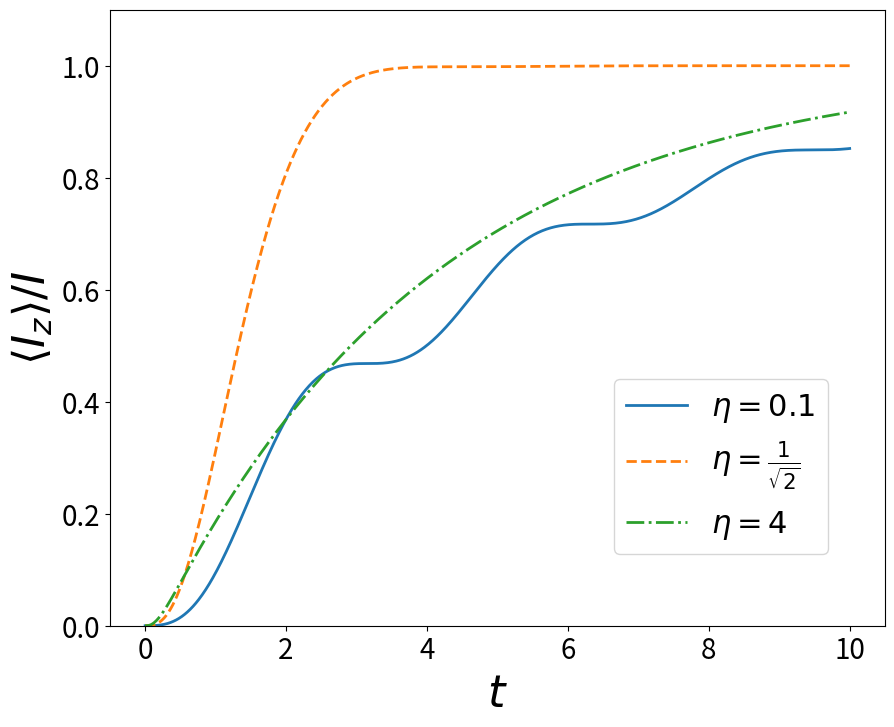

Write Python code to recreate this figure.
import matplotlib, sys, os
import matplotlib.pyplot as plt
import numpy as np
import scipy.optimize as optimization
import math
from matplotlib.widgets import Slider, Button, RadioButtons


def iz(eta, t):
    if eta > 1:
        d = math.sqrt(eta**2-1)
        return 1 + math.exp(-2*eta*t)/(eta**2-1)*(1-eta*d*math.sinh(2*d*t)-eta**2*math.cosh(2*d*t))
    elif eta < 1:
        d = math.sqrt(1-eta**2)
        return 1 + math.exp(-2*eta*t)/(eta**2-1)*(1+eta*d*math.sin(2*d*t)-eta**2*math.cos(2*d*t))
    elif eta == 1:
        return  math.exp(-2 * t) *(-1 +  math.exp(2 * t) - 2 * t - 2 *t**2)

fig = plt.figure(figsize=(10,8)) 
ax1 = fig.add_subplot(111)

t = np.linspace(0, 10, num=1000)
eta = 1.2
l, = ax1.plot(t, [iz(0.1, s) for s in t], label='$\eta=0.1$', lw=2, ls='-')
l, = ax1.plot(t, [iz(1./2**0.5, s) for s in t], label=r'$\eta=\frac{1}{\sqrt{2}}$', lw=2, ls='--')
l, = ax1.plot(t, [iz(4, s) for s in t], label='$\eta=4$', lw=2, ls='-.')

#axeta = plt.axes([0.2, 0.025, 0.7, 0.03], axisbg='r')
#eta_slider = Slider(axeta, '$\eta$', 0.001, 10.0, valinit=1.1)

def update(val):
    eta = eta_slider.val
    l.set_ydata([iz(eta, s) for s in t])
    plt.draw()
    
#eta_slider.on_changed(update)
ax1.set_xlabel('$t$', fontsize=32)
ax1.set_ylabel(r'$\left< I_z\right>/I$', fontsize=32)
ax1.set_ylim([0,1.1])
ax1.tick_params(axis='both', which='major', labelsize=20)
ax1.tick_params(axis='both', which='minor', labelsize=20)
ax1.legend()
ax1.legend(bbox_to_anchor=(0.65, 0.4), loc=2, borderaxespad=0.,prop={'size':22})
plt.show()
